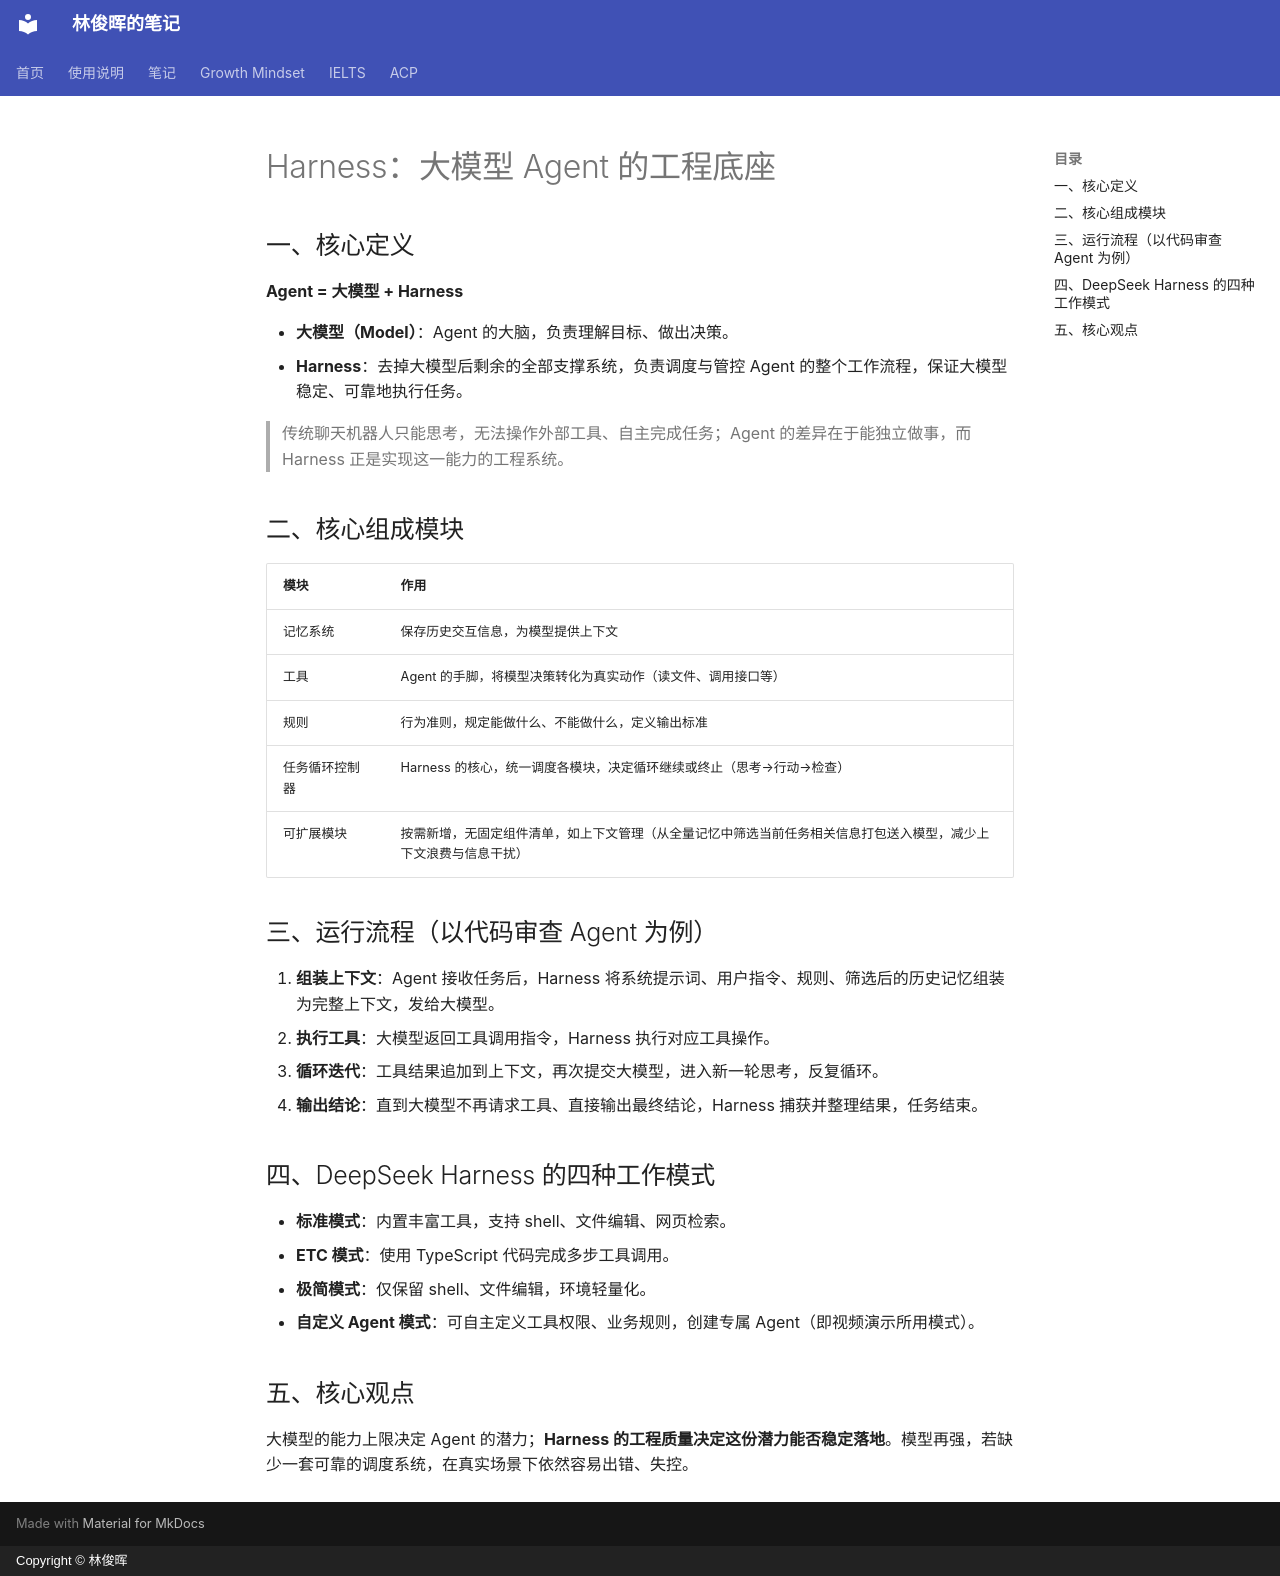

repository: linjunhui/linjunhui.github.io · page: ielts/writing-02-agent-harness-zh/index.html · generator: mkdocs · copyright: Copyright © 林俊晖

# Harness：大模型 Agent 的工程底座

## 一、核心定义

**Agent = 大模型 + Harness**

- **大模型（Model）**：Agent 的大脑，负责理解目标、做出决策。
- **Harness**：去掉大模型后剩余的全部支撑系统，负责调度与管控 Agent 的整个工作流程，保证大模型稳定、可靠地执行任务。

> 传统聊天机器人只能思考，无法操作外部工具、自主完成任务；Agent 的差异在于能独立做事，而 Harness 正是实现这一能力的工程系统。

## 二、核心组成模块

| 模块 | 作用 |
|------|------|
| 记忆系统 | 保存历史交互信息，为模型提供上下文 |
| 工具 | Agent 的手脚，将模型决策转化为真实动作（读文件、调用接口等） |
| 规则 | 行为准则，规定能做什么、不能做什么，定义输出标准 |
| 任务循环控制器 | Harness 的核心，统一调度各模块，决定循环继续或终止（思考→行动→检查） |
| 可扩展模块 | 按需新增，无固定组件清单，如上下文管理（从全量记忆中筛选当前任务相关信息打包送入模型，减少上下文浪费与信息干扰） |

## 三、运行流程（以代码审查 Agent 为例）

1. **组装上下文**：Agent 接收任务后，Harness 将系统提示词、用户指令、规则、筛选后的历史记忆组装为完整上下文，发给大模型。
2. **执行工具**：大模型返回工具调用指令，Harness 执行对应工具操作。
3. **循环迭代**：工具结果追加到上下文，再次提交大模型，进入新一轮思考，反复循环。
4. **输出结论**：直到大模型不再请求工具、直接输出最终结论，Harness 捕获并整理结果，任务结束。

## 四、DeepSeek Harness 的四种工作模式

- **标准模式**：内置丰富工具，支持 shell、文件编辑、网页检索。
- **ETC 模式**：使用 TypeScript 代码完成多步工具调用。
- **极简模式**：仅保留 shell、文件编辑，环境轻量化。
- **自定义 Agent 模式**：可自主定义工具权限、业务规则，创建专属 Agent（即视频演示所用模式）。

## 五、核心观点

大模型的能力上限决定 Agent 的潜力；**Harness 的工程质量决定这份潜力能否稳定落地**。模型再强，若缺少一套可靠的调度系统，在真实场景下依然容易出错、失控。
